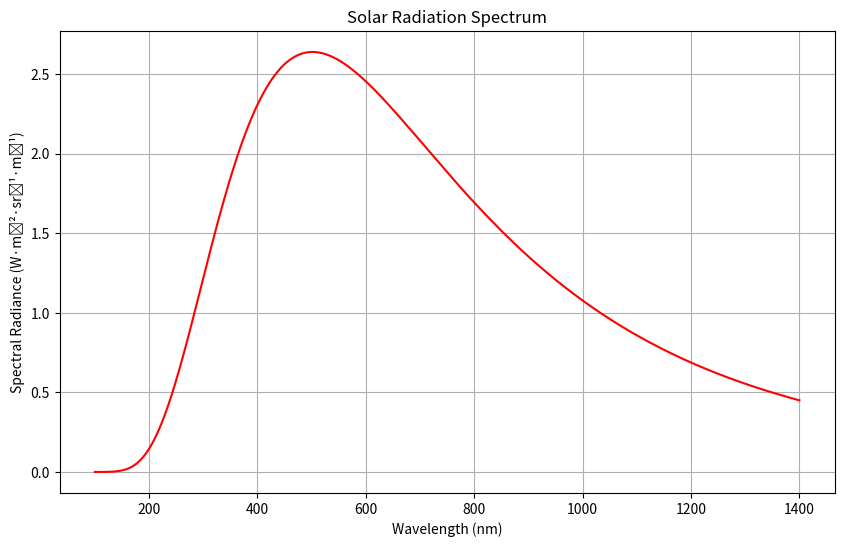
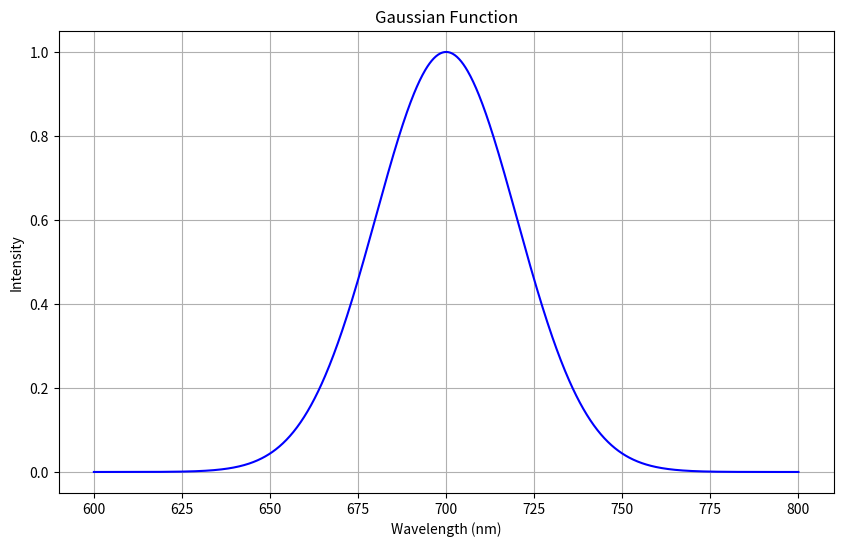

These charts were generated, in order, by the following Python code:
import numpy as np
import matplotlib.pyplot as plt

# Constants
h = 6.62607015e-34  # Planck's constant (m^2 kg / s)
c = 299792458  # Speed of light in vacuum (m/s)
k = 1.380649e-23  # Boltzmann's constant (m^2 kg s^-2 K^-1)
T = 5778  # Temperature of the Sun (K)

# Wavelength range (m)
wavelengths = np.linspace(100, 1400, 1000)  # 1 nm to 3000 nm

# Planck's law equation
def planck_law(wavelength, T):
    return (2 * h * c**2) / ((wavelength*1e-9)**5 * (np.exp((h * c) / ((wavelength*1e-9) * k * T)) - 1)) *1e-13

# Calculate spectral radiance
spectral_radiance = planck_law(wavelengths, T)

# Plot
plt.figure(figsize=(10, 6))
plt.plot(wavelengths , spectral_radiance, color='red')
plt.xlabel('Wavelength (nm)')
plt.ylabel('Spectral Radiance (W·m⁻²·sr⁻¹·m⁻¹)')
plt.title('Solar Radiation Spectrum')
plt.grid(True)
plt.show()

def gaussian(Amplitude=1,mu=700,sigma=20):
    return lambda x: Amplitude * np.exp(-((x - mu)** 2) / (2 * sigma ** 2)) 

#plot gaussian 
x = np.linspace(600, 800, 1000)
y = gaussian(1,700,20)(x)
plt.figure(figsize=(10, 6))
plt.plot(x, y, color='blue')
plt.xlabel('Wavelength (nm)')
plt.ylabel('Intensity')
plt.title('Gaussian Function')

plt.grid(True)
plt.show()
